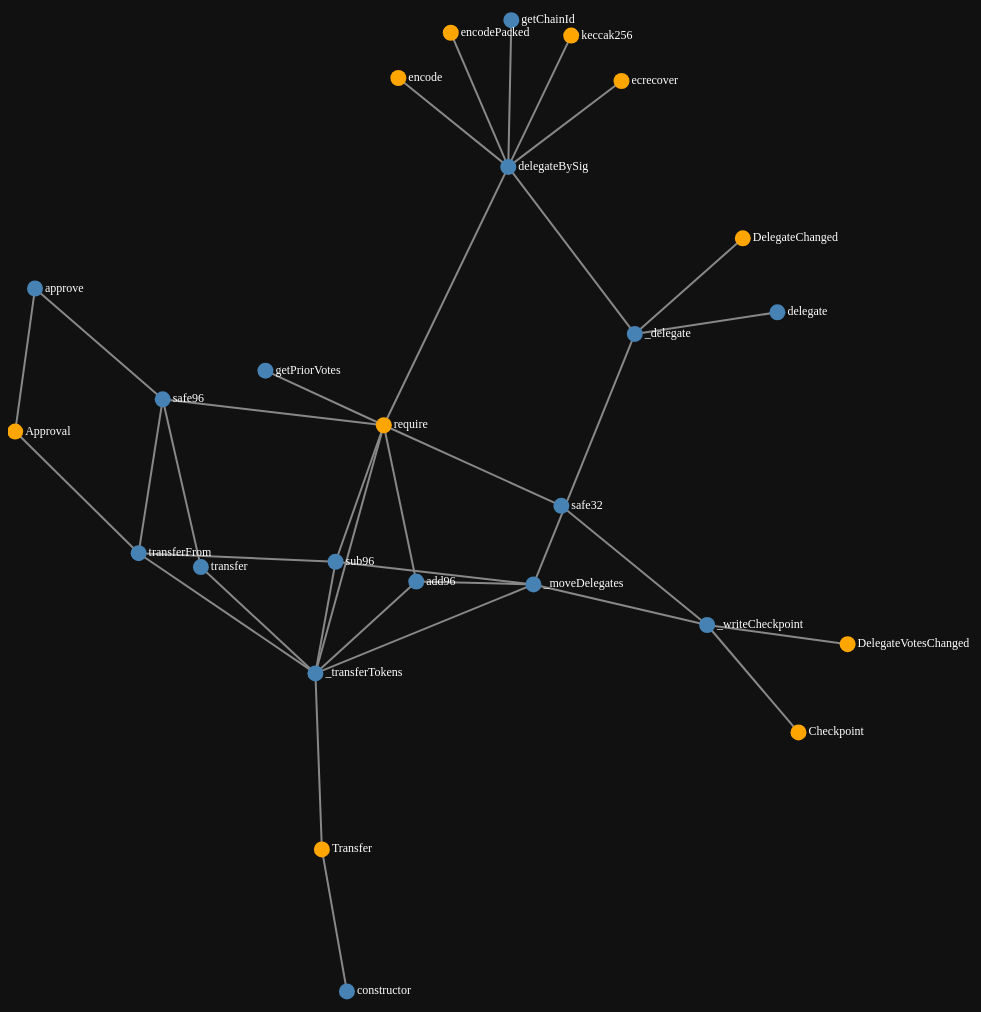
D3 v7 page, settled after 480 driven frames (8 s of simulated time); the page loaded 1 data file(s).


    const svg = d3.select("svg");
    const width = +svg.attr("width");
    const height = +svg.attr("height");

    d3.json("graph.json").then(data => {
      const simulation = d3.forceSimulation(data.nodes)
        .force("link", d3.forceLink(data.links).id(d => d.id).distance(120))
        .force("charge", d3.forceManyBody().strength(-400))
        .force("center", d3.forceCenter(width / 2, height / 2));

      const link = svg.append("g")
        .attr("stroke", "#aaa")
        .selectAll("line")
        .data(data.links)
        .join("line")
        .attr("class", "link");

      const node = svg.append("g")
        .selectAll("circle")
        .data(data.nodes)
        .join("circle")
        .attr("r", 8)
        .attr("fill", d => d.external ? "orange" : "steelblue")
        .call(drag(simulation));

      const label = svg.append("g")
        .selectAll("text")
        .data(data.nodes)
        .join("text")
        .text(d => d.id);

      simulation.on("tick", () => {
        link
          .attr("x1", d => d.source.x)
          .attr("y1", d => d.source.y)
          .attr("x2", d => d.target.x)
          .attr("y2", d => d.target.y);

        node
          .attr("cx", d => d.x)
          .attr("cy", d => d.y);

        label
          .attr("x", d => d.x + 10)
          .attr("y", d => d.y + 3);
      });

      function drag(simulation) {
        function dragstarted(event) {
          if (!event.active) simulation.alphaTarget(0.3).restart();
          event.subject.fx = event.subject.x;
          event.subject.fy = event.subject.y;
        }
        function dragged(event) {
          event.subject.fx = event.x;
          event.subject.fy = event.y;
        }
        function dragended(event) {
          if (!event.active) simulation.alphaTarget(0);
          event.subject.fx = null;
          event.subject.fy = null;
        }
        return d3.drag()
          .on("start", dragstarted)
          .on("drag", dragged)
          .on("end", dragended);
      }
    });
  

### data: graph.json
{
 "nodes": [
  {
   "id": "constructor",
   "visibility": "public",
   "stateChange": false,
   "extCalls": 0
  },
  {
   "id": "allowance",
   "visibility": "external",
   "stateChange": false,
   "extCalls": 0
  },
  {
   "id": "approve",
   "visibility": "external",
   "stateChange": false,
   "extCalls": 0
  },
  {
   "id": "balanceOf",
   "visibility": "external",
   "stateChange": false,
   "extCalls": 0
  },
  {
   "id": "transfer",
   "visibility": "external",
   "stateChange": false,
   "extCalls": 0
  },
  {
   "id": "transferFrom",
   "visibility": "external",
   "stateChange": false,
   "extCalls": 0
  },
  {
   "id": "delegate",
   "visibility": "public",
   "stateChange": false,
   "extCalls": 0
  },
  {
   "id": "delegateBySig",
   "visibility": "public",
   "stateChange": false,
   "extCalls": 0
  },
  "... 21 more items"
 ],
 "links": [
  {
   "source": "constructor",
   "target": "Transfer",
   "internal": false
  },
  {
   "source": "approve",
   "target": "safe96",
   "internal": true
  },
  {
   "source": "approve",
   "target": "Approval",
   "internal": false
  },
  {
   "source": "transfer",
   "target": "safe96",
   "internal": true
  },
  {
   "source": "transfer",
   "target": "_transferTokens",
   "internal": true
  },
  {
   "source": "transferFrom",
   "target": "safe96",
   "internal": true
  },
  {
   "source": "transferFrom",
   "target": "sub96",
   "internal": true
  },
  {
   "source": "transferFrom",
   "target": "Approval",
   "internal": false
  },
  "... 27 more items"
 ],
 "cycles": [],
 "criticalPaths": []
}